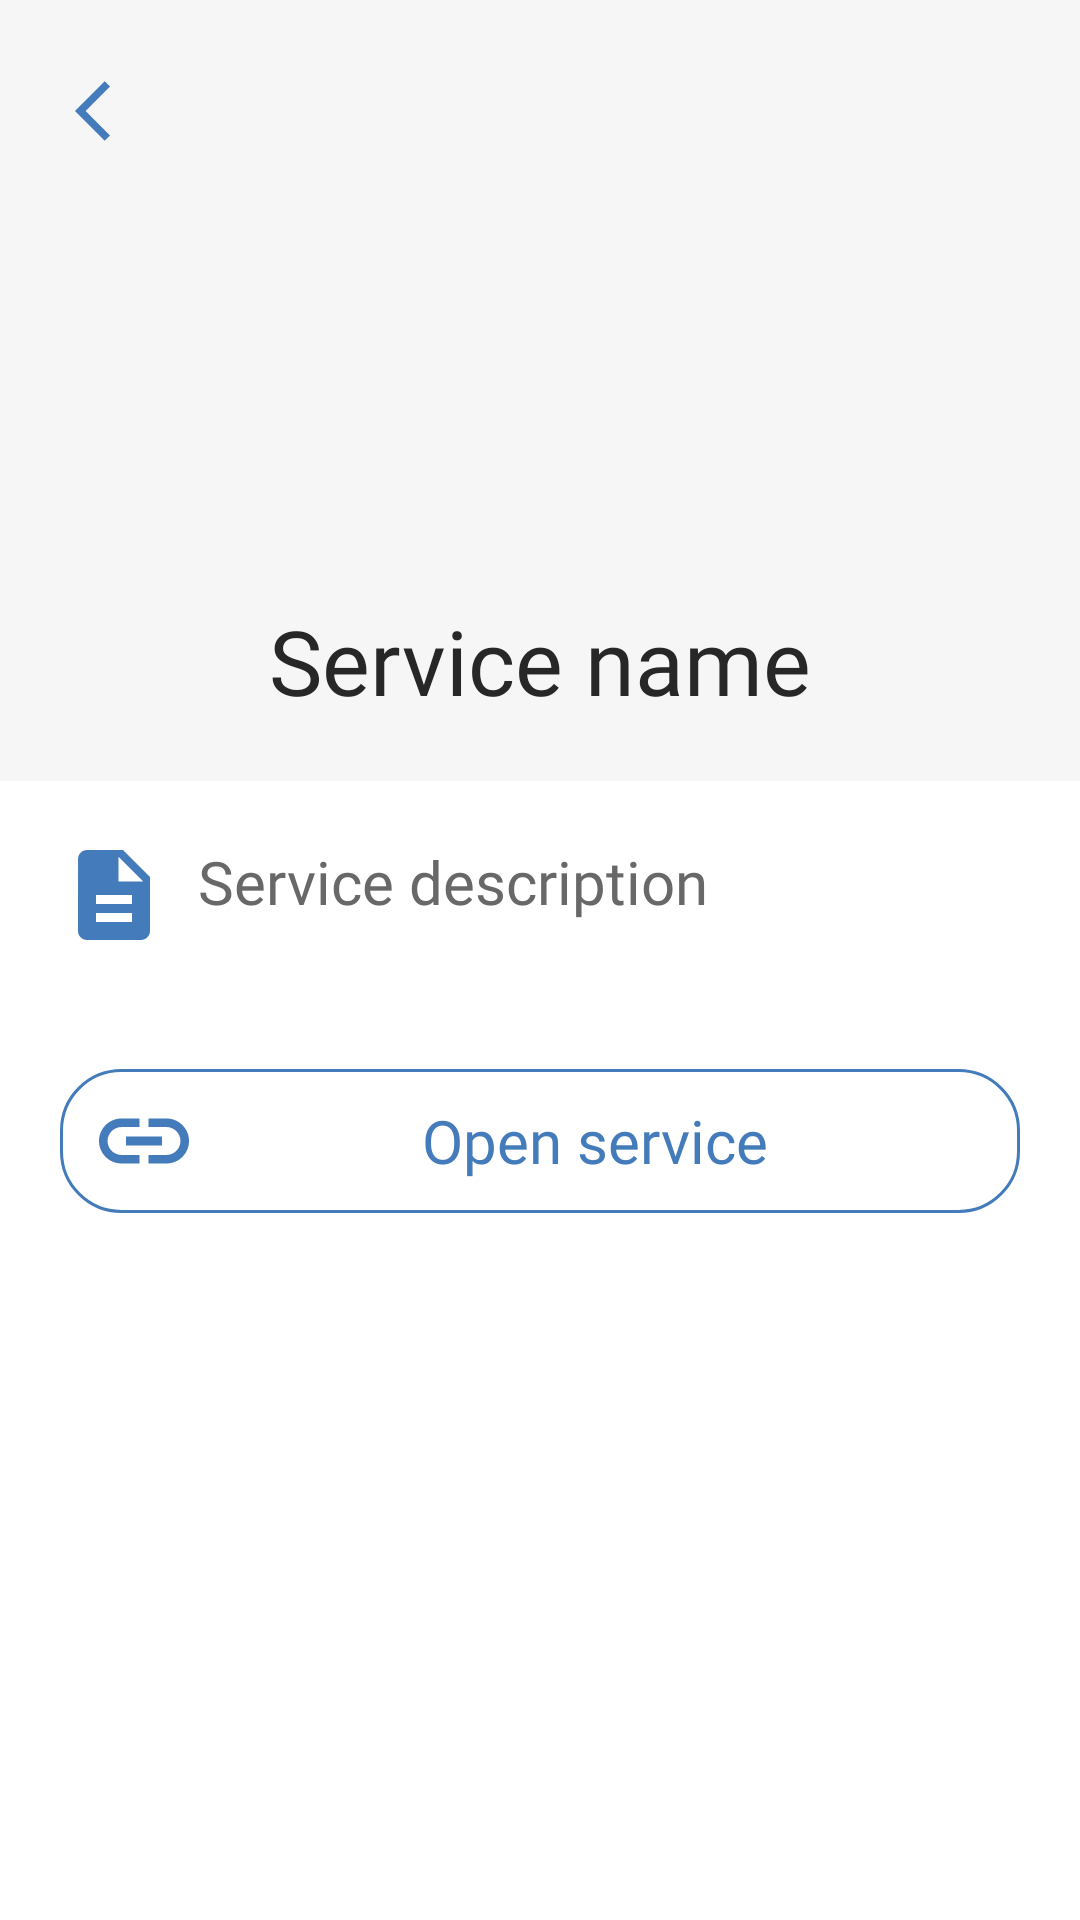

This screen was rendered from an Android layout file. Write that file and the resources it references.
<!-- AndroidManifest.xml: application theme Theme.Vkserviceslist -->
<!-- res/layout/service_details_fragment.xml -->
<?xml version="1.0" encoding="utf-8"?>
<androidx.constraintlayout.widget.ConstraintLayout xmlns:android="http://schemas.android.com/apk/res/android"
    android:layout_width="match_parent"
    android:layout_height="match_parent"
    xmlns:tools="http://schemas.android.com/tools"
    xmlns:app="http://schemas.android.com/apk/res-auto"
    tools:context=".ui.ServiceDetailsFragment"
    android:background="@color/light_gray">

    <ImageButton
        android:layout_width="wrap_content"
        android:layout_height="wrap_content"
        android:id="@+id/return_back"
        android:src="@drawable/ic_arrow_back_selector"
        android:background="@android:color/transparent"
        android:layout_marginTop="15dp"
        android:layout_marginStart="15dp"
        android:padding="10dp"
        app:layout_constraintTop_toTopOf="parent"
        app:layout_constraintStart_toStartOf="parent"/>

    <ImageView
        android:layout_width="80dp"
        android:layout_height="80dp"
        android:id="@+id/service_image"
        android:transitionName="service_image_big"
        android:layout_marginTop="100dp"
        app:layout_constraintTop_toTopOf="parent"
        app:layout_constraintStart_toStartOf="parent"
        app:layout_constraintEnd_toEndOf="parent"/>

    <TextView
        android:layout_width="wrap_content"
        android:layout_height="wrap_content"
        android:id="@+id/service_name"
        android:text="@string/service_name"
        android:textSize="30sp"
        android:textColor="@color/dark_gray"
        android:fontFamily="@font/roboto_medium"
        android:layout_marginTop="20dp"
        app:layout_constraintTop_toBottomOf="@id/service_image"
        app:layout_constraintStart_toStartOf="parent"
        app:layout_constraintEnd_toEndOf="parent"/>

    <androidx.constraintlayout.widget.ConstraintLayout
        android:layout_width="match_parent"
        android:layout_height="0dp"
        android:layout_marginTop="20dp"
        android:background="@color/white"
        app:layout_constraintTop_toBottomOf="@id/service_name"
        app:layout_constraintBottom_toBottomOf="parent"
        app:layout_constraintStart_toStartOf="parent"
        app:layout_constraintEnd_toEndOf="parent">

        <androidx.constraintlayout.widget.ConstraintLayout
            android:layout_width="match_parent"
            android:layout_height="wrap_content"
            android:id="@+id/service_description_layout"
            android:padding="20dp"
            app:layout_constraintTop_toTopOf="parent"
            app:layout_constraintStart_toStartOf="parent"
            app:layout_constraintEnd_toEndOf="parent">

            <ImageView
                android:layout_width="wrap_content"
                android:layout_height="wrap_content"
                android:id="@+id/description_image"
                android:src="@drawable/ic_description"
                app:layout_constraintTop_toTopOf="parent"
                app:layout_constraintStart_toStartOf="parent"/>

            <TextView
                android:layout_width="0dp"
                android:layout_height="wrap_content"
                android:id="@+id/service_description"
                android:text="@string/service_description"
                android:textSize="20sp"
                android:textColor="@color/gray"
                android:fontFamily="@font/roboto"
                android:layout_marginStart="10dp"
                app:layout_constraintTop_toTopOf="parent"
                app:layout_constraintStart_toEndOf="@id/description_image"
                app:layout_constraintEnd_toEndOf="parent"/>

        </androidx.constraintlayout.widget.ConstraintLayout>

        <androidx.constraintlayout.widget.ConstraintLayout
            android:layout_width="match_parent"
            android:layout_height="wrap_content"
            android:padding="20dp"
            app:layout_constraintTop_toBottomOf="@id/service_description_layout"
            app:layout_constraintStart_toStartOf="parent"
            app:layout_constraintEnd_toEndOf="parent">

            <androidx.appcompat.widget.AppCompatButton
                android:layout_width="0dp"
                android:layout_height="wrap_content"
                android:id="@+id/service_link_btn"
                android:text="@string/open_service"
                android:textSize="20sp"
                android:textColor="@color/light_blue"
                android:fontFamily="@font/roboto"
                android:textAllCaps="false"
                android:drawableStart="@drawable/ic_link"
                android:background="@drawable/service_btn_selector"
                android:stateListAnimator="@null"
                android:paddingStart="10dp"
                android:paddingEnd="10dp"
                app:layout_constraintTop_toTopOf="parent"
                app:layout_constraintStart_toStartOf="parent"
                app:layout_constraintEnd_toEndOf="parent">

            </androidx.appcompat.widget.AppCompatButton>

        </androidx.constraintlayout.widget.ConstraintLayout>

    </androidx.constraintlayout.widget.ConstraintLayout>

</androidx.constraintlayout.widget.ConstraintLayout>
<!-- resources referenced by this layout -->
<resources>
  <color name="dark_gray">#272727</color>
  <color name="gray">#686868</color>
  <color name="light_blue">#447BBA</color>
  <color name="light_gray">#C8F5F5F5</color>
  <color name="white">#FFFFFFFF</color>
  <!-- drawable ic_arrow_back_selector (drawable) -->
  <?xml version="1.0" encoding="utf-8"?>
  <selector xmlns:android="http://schemas.android.com/apk/res/android">
  
      <item
          android:state_pressed="false"
          android:drawable="@drawable/ic_arrow_back_regular"/>
  
      <item
          android:state_pressed="true"
          android:drawable="@drawable/ic_arrow_back_pressed"/>
  
  </selector>
  <!-- drawable ic_description (drawable) -->
  <vector android:height="36dp" android:tint="#447BBA"
      android:viewportHeight="24" android:viewportWidth="24"
      android:width="36dp" xmlns:android="http://schemas.android.com/apk/res/android">
      <path android:fillColor="@android:color/white" android:pathData="M14,2L6,2c-1.1,0 -1.99,0.9 -1.99,2L4,20c0,1.1 0.89,2 1.99,2L18,22c1.1,0 2,-0.9 2,-2L20,8l-6,-6zM16,18L8,18v-2h8v2zM16,14L8,14v-2h8v2zM13,9L13,3.5L18.5,9L13,9z"/>
  </vector>
  <!-- drawable ic_link (drawable) -->
  <vector android:height="36dp" android:tint="#447BBA"
      android:viewportHeight="24" android:viewportWidth="24"
      android:width="36dp" xmlns:android="http://schemas.android.com/apk/res/android">
      <path android:fillColor="@android:color/white" android:pathData="M3.9,12c0,-1.71 1.39,-3.1 3.1,-3.1h4L11,7L7,7c-2.76,0 -5,2.24 -5,5s2.24,5 5,5h4v-1.9L7,15.1c-1.71,0 -3.1,-1.39 -3.1,-3.1zM8,13h8v-2L8,11v2zM17,7h-4v1.9h4c1.71,0 3.1,1.39 3.1,3.1s-1.39,3.1 -3.1,3.1h-4L13,17h4c2.76,0 5,-2.24 5,-5s-2.24,-5 -5,-5z"/>
  </vector>
  <!-- drawable service_btn_selector (drawable) -->
  <?xml version="1.0" encoding="utf-8"?>
  <selector xmlns:android="http://schemas.android.com/apk/res/android">
  
      <item
          android:state_pressed="true"
          android:drawable="@drawable/service_btn_pressed"/>
  
      <item
          android:state_pressed="false"
          android:drawable="@drawable/service_btn_regular"/>
  
  </selector>
  <string name="open_service">Open service</string>
  <string name="service_description">Service description</string>
  <string name="service_name">Service name</string>
  <!-- drawable ic_arrow_back_regular (drawable) -->
  <vector android:height="24dp" android:tint="#447BBA"
      android:viewportHeight="24" android:viewportWidth="24"
      android:width="24dp" xmlns:android="http://schemas.android.com/apk/res/android">
      <path android:fillColor="@android:color/white" android:pathData="M11.67,3.87L9.9,2.1 0,12l9.9,9.9 1.77,-1.77L3.54,12z"/>
  </vector>
  <!-- drawable ic_arrow_back_pressed (drawable) -->
  <vector android:height="24dp" android:tint="#3F6A9A"
      android:viewportHeight="24" android:viewportWidth="24"
      android:width="24dp" xmlns:android="http://schemas.android.com/apk/res/android">
      <path android:fillColor="@android:color/white" android:pathData="M11.67,3.87L9.9,2.1 0,12l9.9,9.9 1.77,-1.77L3.54,12z"/>
  </vector>
  <!-- drawable service_btn_pressed (drawable) -->
  <?xml version="1.0" encoding="utf-8"?>
  <shape
      xmlns:android="http://schemas.android.com/apk/res/android"
      android:shape="rectangle">
  
      <solid
          android:width="1dp"
          android:color="@color/light_gray"/>
      <stroke
          android:color="@color/light_gray"/>
      <corners
          android:radius="20dp"/>
  </shape>
  <!-- drawable service_btn_regular (drawable) -->
  <?xml version="1.0" encoding="utf-8"?>
  <shape
      xmlns:android="http://schemas.android.com/apk/res/android"
      android:shape="rectangle">
  
      <solid
          android:color="@color/white"/>
      <stroke
          android:width="1dp"
          android:color="@color/light_blue"/>
      <corners
          android:radius="20dp"/>
  </shape>
  <color name="dark_blue">#3F6A9A</color>
  <color name="teal_200">#FF03DAC5</color>
  <color name="teal_700">#FF018786</color>
  <color name="black">#FF000000</color>
</resources>
